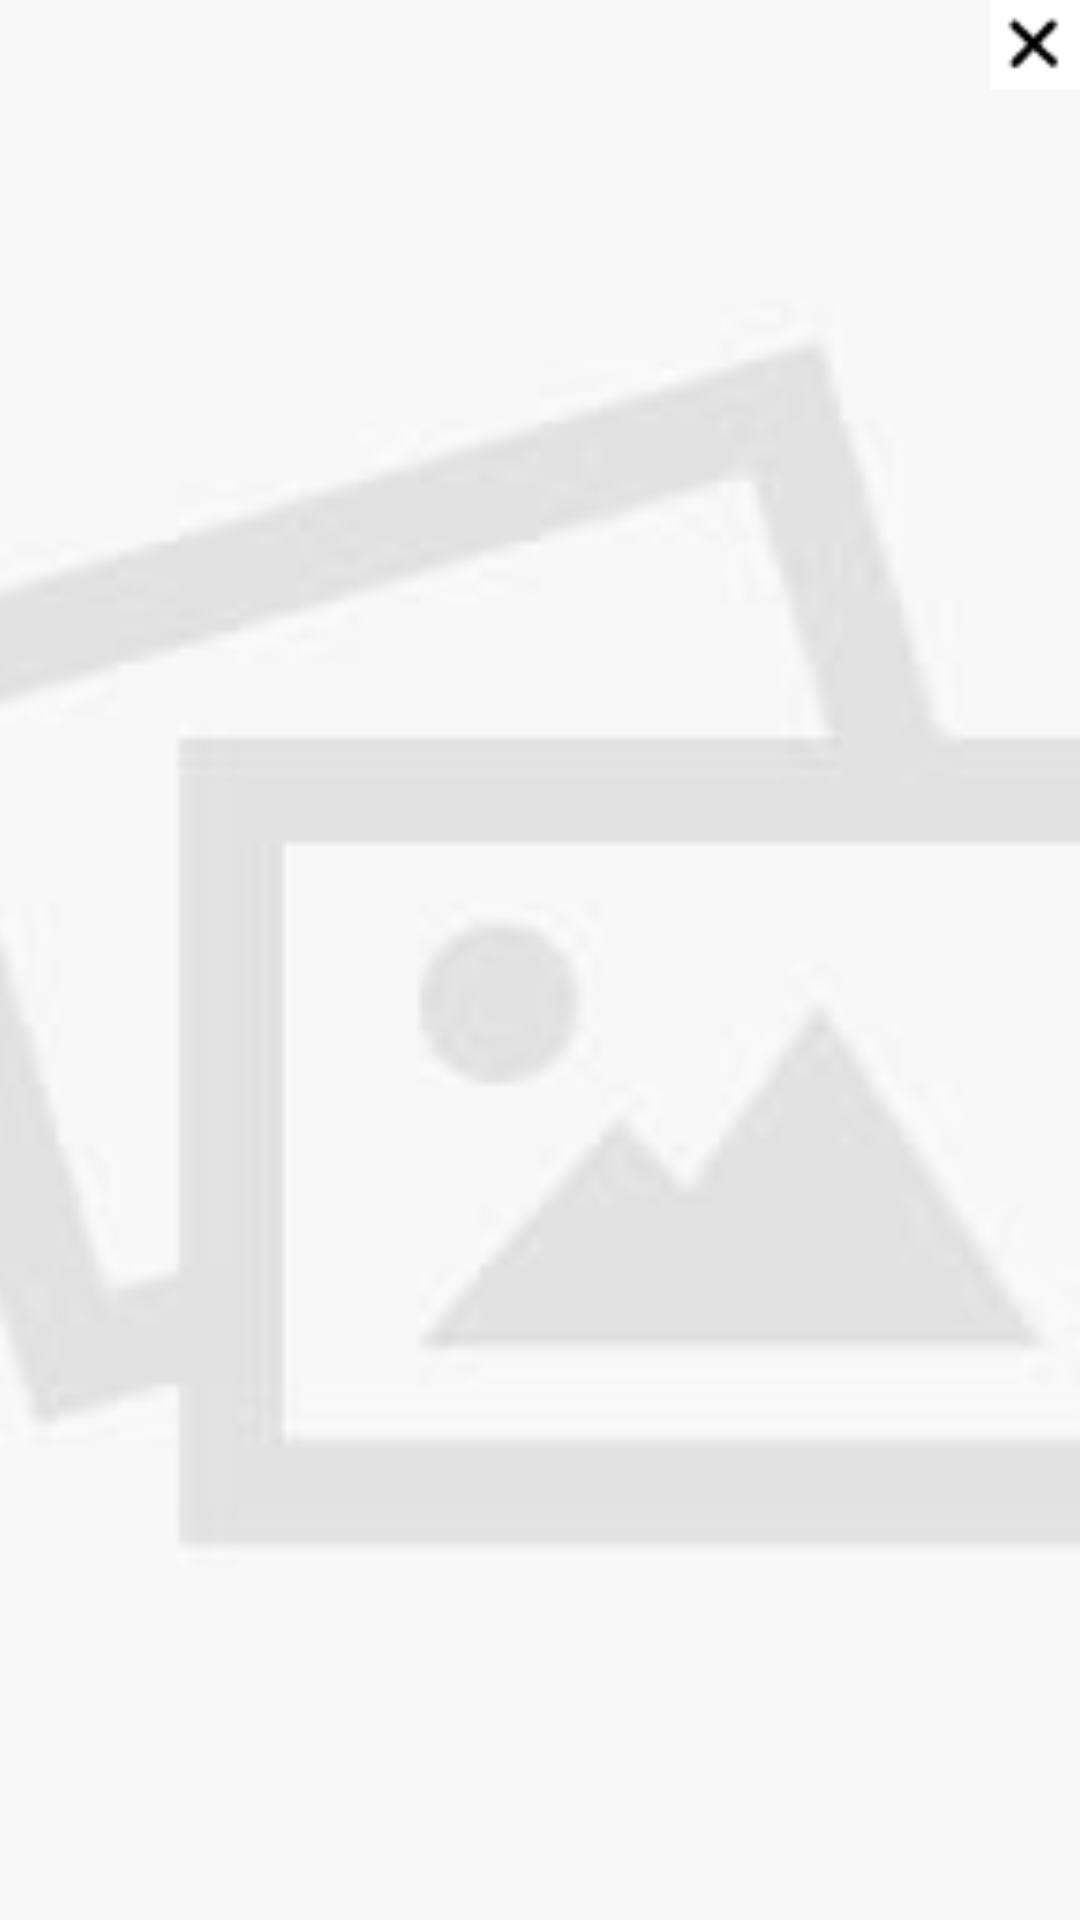

Write the Android layout XML for this screen, with the resource values it uses.
<!-- AndroidManifest.xml: application theme AppTheme -->
<!-- res/layout/inflate_gallery_item.xml -->
<?xml version="1.0" encoding="utf-8"?>
<FrameLayout xmlns:android="http://schemas.android.com/apk/res/android"
    android:layout_width="150dp"
    android:layout_height="150dp"
    android:layout_gravity="center"
    android:gravity="center"
    android:orientation="vertical">


    <ImageView
        android:id="@+id/iv_image"
        android:layout_width="match_parent"
        android:layout_height="match_parent"
        android:scaleType="centerCrop"
        android:src="@drawable/ic_default_pic" />

    <ImageView
        android:id="@+id/iv_delete"
        android:layout_width="30dp"
        android:layout_height="30dp"
        android:background="#FFFFFF"
        android:layout_gravity="right"
        android:src="@drawable/ic_close"
        android:tint="#000000" />


</FrameLayout>
<!-- resources referenced by this layout -->
<resources>
  <!-- drawable ic_close: png bitmap (drawable, 534 bytes) -->
  <!-- drawable ic_default_pic: png bitmap (drawable, 8037 bytes) -->
  <style name="AppTheme" parent="Theme.AppCompat.Light.NoActionBar">
          
          <item name="colorPrimary">@color/colorPrimary</item>
          <item name="colorPrimaryDark">@color/colorPrimaryDark</item>
          <item name="colorAccent">@color/colorAccent</item>
          <item name="colorControlHighlight">@color/md_blue_500_25</item>​
          <item name="colorControlNormal">@color/md_black_1000_50</item>
          <item name="colorSwitchThumbNormal">@color/md_grey_200</item>
          <item name="android:colorForeground">@color/md_black_1000_75</item>
          <item name="windowActionModeOverlay">true</item>
          <item name="android:windowActionBarOverlay">true</item>
          <item name="actionModeBackground">@color/md_blue_500</item>
          
          
          
          
          <item name="drawerArrowStyle">@style/DrawerArrowStyle</item>
  
          
          <item name="actionOverflowButtonStyle">@style/OverflowStyle</item>
      </style>
  <color name="colorPrimary">#59C3FF</color>
  <color name="colorPrimaryDark">#25a5ed</color>
  <color name="colorAccent">#FF4081</color>
  <color name="md_blue_500_25">#402196f3</color>
  <color name="md_black_1000_50">#80000000</color>
  <color name="md_grey_200">#eeeeee</color>
  <color name="md_black_1000_75">#c0000000</color>
  <color name="md_blue_500">#2196f3</color>
  <style name="DrawerArrowStyle" parent="Widget.AppCompat.DrawerArrowToggle">
          <item name="spinBars">true</item>
          <item name="color">@android:color/white</item>
      </style>
  <style name="OverflowStyle" parent="Widget.AppCompat.ActionButton.Overflow">
          <item name="android:src">@drawable/ic_action_navigation_more_vert</item>
      </style>
</resources>
